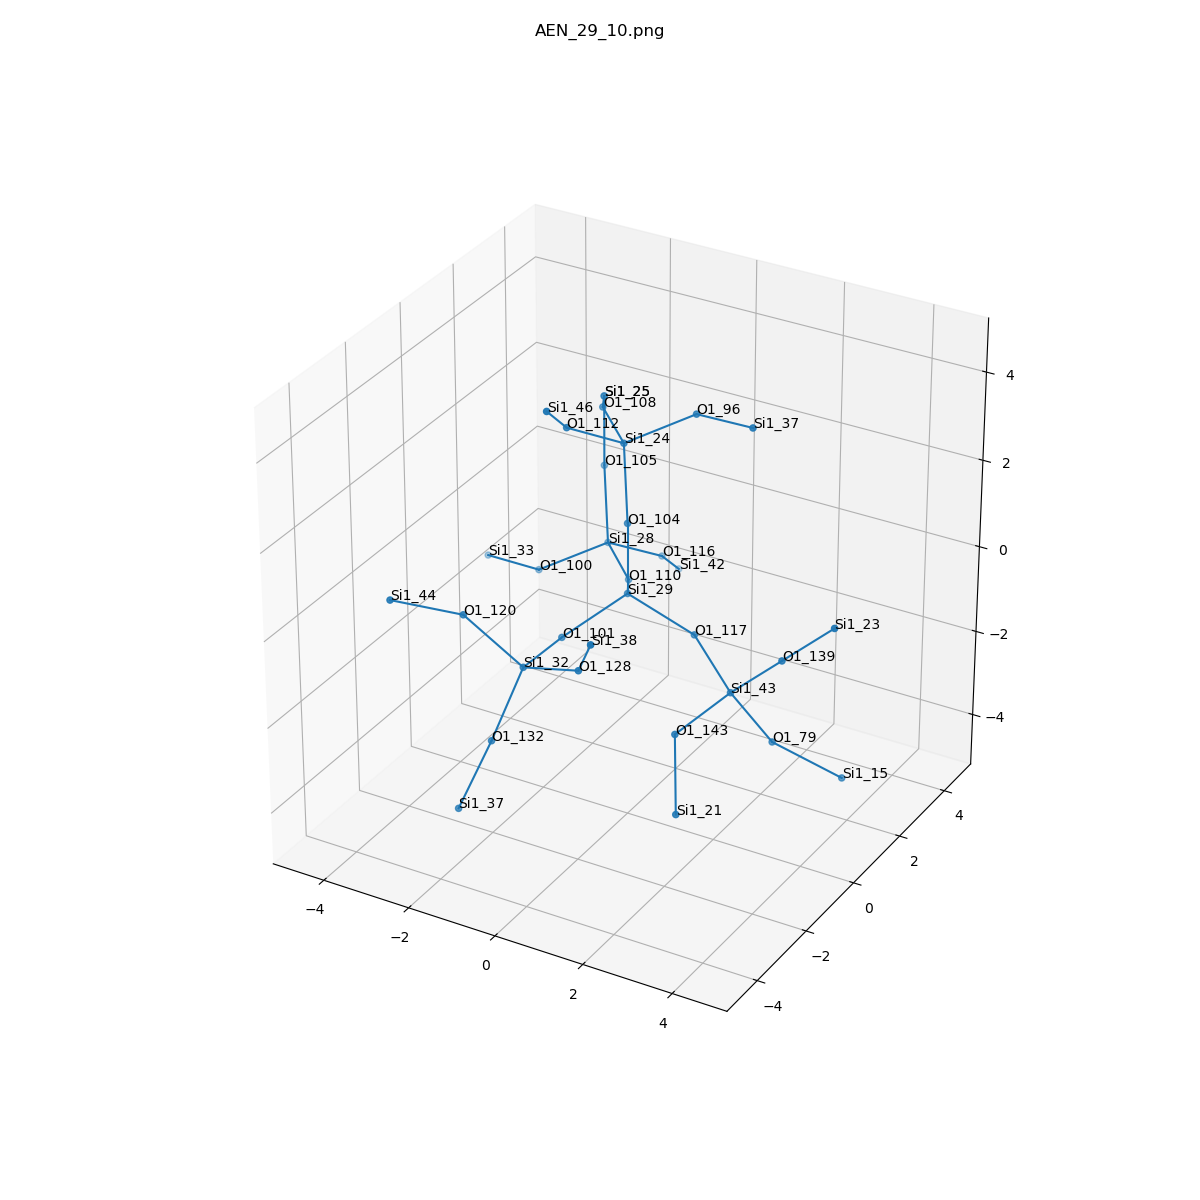

Data behind this chart, as committed beside it:
, neighbor_num, isite, atom, x, y, z, front_index
0, 0, 29, Si1, 0.0, 0.0, 0.0, 
1, 1, 110, O1, -0.7382, 1.32, -0.545, 0.0
2, 1, 101, O1, -0.7491, -1.308, -0.573, 0.0
3, 1, 117, O1, 1.528, 1.6653345369377348e-16, -0.511, 0.0
4, 1, 104, O1, 0.0, -5.551115123125783e-17, 1.608, 0.0
5, 2, 28, Si1, -1.879, 2.453, -0.5534, 1.0
6, 2, 32, Si1, -0.6744, -2.911, -0.4168, 2.0
7, 2, 43, Si1, 2.803, -0.8135, -1.048, 3.0
8, 2, 24, Si1, -0.3395, 0.4431, 3.117, 4.0
9, 3, 105, O1, -2.219, 2.896, 0.9551, 5.0
10, 3, 116, O1, -1.339, 3.742, -1.355, 5.0
11, 3, 100, O1, -3.194, 1.883, -1.293, 5.0
12, 3, 132, O1, -0.9779, -3.642, -1.817, 6.0
13, 3, 120, O1, -1.752, -3.363, 0.694, 6.0
14, 3, 128, O1, 0.796, -3.28, 0.1358, 6.0
15, 3, 139, O1, 3.964, -0.8703, 0.05798, 7.0
16, 3, 143, O1, 2.424, -2.358, -1.309, 7.0
17, 3, 79, O1, 3.38, -0.1246, -2.381, 7.0
18, 3, 112, O1, -0.8802, -0.8456, 3.919, 8.0
19, 3, 108, O1, -1.48, 1.576, 3.108, 8.0
20, 3, 96, O1, 0.9754, 1.013, 3.856, 8.0
21, 4, 25, Si1, -2.219, 2.896, 2.563, 9.0
22, 4, 42, Si1, -1.625, 4.967, -2.352, 10.0
23, 4, 33, Si1, -4.706, 2.351, -1.604, 11.0
24, 4, 37, Si1, -1.452, -4.15, -3.268, 12.0
25, 4, 44, Si1, -2.703, -4.498, 1.321, 13.0
26, 4, 38, Si1, 1.534, -4.063, 1.338, 14.0
27, 4, 23, Si1, 5.124, -0.9271, 1.164, 15.0
28, 4, 21, Si1, 3.015, -3.354, -2.43, 16.0
29, 4, 15, Si1, 4.619, 0.5186, -3.189, 17.0
30, 4, 46, Si1, -0.5937, -2.071, 4.915, 18.0
31, 4, 25, Si1, -2.219, 2.896, 2.563, 19.0
32, 4, 37, Si1, 2.487, 0.5451, 4.167, 20.0
